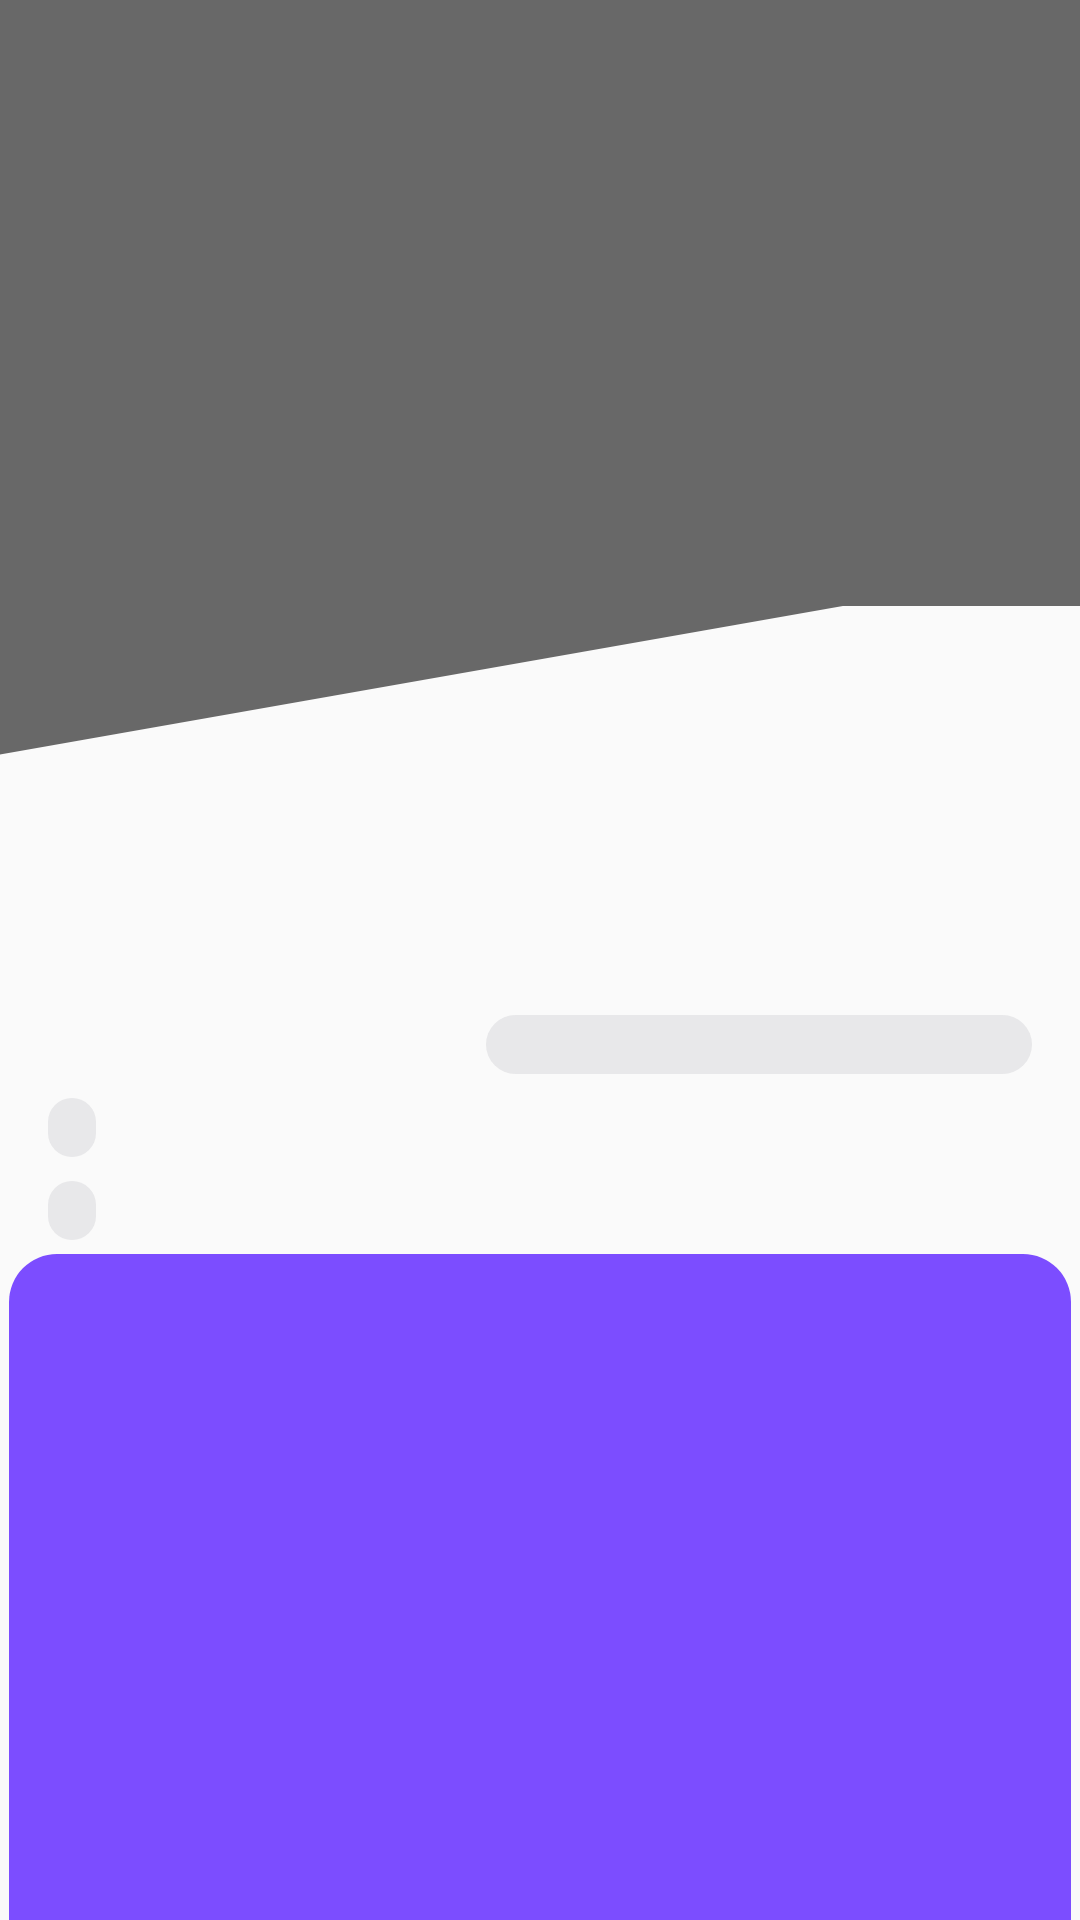

Android layout source for this screen:
<!-- AndroidManifest.xml: application theme AppTheme -->
<!-- res/layout/activity_details_movie.xml -->
<?xml version="1.0" encoding="utf-8"?>

<android.support.constraint.ConstraintLayout xmlns:android="http://schemas.android.com/apk/res/android"
    xmlns:app="http://schemas.android.com/apk/res-auto"
    xmlns:tools="http://schemas.android.com/tools"
    android:layout_width="match_parent"
    android:layout_height="match_parent"
    tools:context=".DetailsMovieActivity">

    <ImageView
        android:id="@+id/img_baground_movies"
        android:layout_width="match_parent"
        android:layout_height="wrap_content"
        android:contentDescription="@string/desc_img"
        android:scaleType="centerCrop"
        app:layout_constraintBottom_toBottomOf="parent"
        app:layout_constraintEnd_toEndOf="parent"
        app:layout_constraintHorizontal_bias="0.0"
        app:layout_constraintStart_toStartOf="parent"
        app:layout_constraintTop_toTopOf="parent"
        app:layout_constraintVertical_bias="0.0"
        tools:src="@drawable/poster_bumblebee" />

    <View
        android:layout_width="match_parent"
        android:layout_height="match_parent"
        android:background="@color/colorTrasparantBlack"
        app:layout_constraintBottom_toBottomOf="parent"
        app:layout_constraintEnd_toEndOf="parent"
        app:layout_constraintHorizontal_bias="0.0"
        app:layout_constraintStart_toStartOf="parent"
        app:layout_constraintTop_toTopOf="parent"
        app:layout_constraintVertical_bias="0.0" />

    <android.support.design.widget.AppBarLayout
        android:id="@+id/app_bar_details"
        android:layout_width="0dp"
        android:layout_height="wrap_content"
        android:background="@color/colorTransparant"
        app:layout_constraintBottom_toTopOf="@+id/img_baground_movies"
        app:layout_constraintEnd_toEndOf="parent"
        app:layout_constraintHorizontal_bias="0.0"
        app:layout_constraintStart_toStartOf="parent"
        app:layout_constraintTop_toTopOf="parent"
        app:layout_constraintVertical_bias="0.0">

        <android.support.v7.widget.Toolbar
            android:id="@+id/toolbar_details"
            android:layout_width="match_parent"
            android:layout_height="50dp"
            android:background="@color/colorTransparant"
            android:gravity="center">

            <TextView
                android:layout_width="wrap_content"
                android:layout_height="wrap_content"
                android:textColor="@color/colorTextIcon" />
        </android.support.v7.widget.Toolbar>
    </android.support.design.widget.AppBarLayout>

    <View
        android:id="@+id/view"
        android:layout_width="0dp"
        android:layout_height="0dp"
        android:layout_marginTop="32dp"
        android:background="@drawable/bg_diagonal_cut_view"
        app:layout_constraintBottom_toBottomOf="parent"
        app:layout_constraintEnd_toEndOf="parent"
        app:layout_constraintHorizontal_bias="0.0"
        app:layout_constraintStart_toStartOf="parent"
        app:layout_constraintTop_toTopOf="@+id/guideline2"
        app:layout_constraintVertical_bias="0.0" />

    <TextView
        android:id="@+id/tv_movie_detail_title"
        android:layout_width="0dp"
        android:layout_height="wrap_content"
        android:layout_marginStart="16dp"
        android:layout_marginEnd="16dp"
        android:layout_marginBottom="@dimen/margin_size_low"
        android:ellipsize="end"
        android:maxLines="4"
        android:textAlignment="center"
        android:textColor="@android:color/black"
        android:textSize="22sp"
        android:textStyle="bold"
        app:layout_constraintBottom_toTopOf="@+id/tv_movie_detail_genres"
        app:layout_constraintEnd_toEndOf="parent"
        app:layout_constraintHorizontal_bias="0.0"
        app:layout_constraintStart_toEndOf="@+id/img_movie_photo_detail"
        tools:text="Avenger - Start Game (2020)Avenger - SAvenger - Start Game (2020)tart Game (2020)" />

    <TextView
        android:id="@+id/tv_movie_detail_genres"
        android:layout_width="0dp"
        android:layout_height="wrap_content"
        android:layout_centerHorizontal="true"
        android:layout_marginStart="16dp"
        android:layout_marginEnd="16dp"
        android:background="@drawable/bg_corner_full"
        android:ellipsize="end"
        android:maxLines="1"
        android:textAlignment="center"
        android:textSize="@dimen/size_text_low"
        app:layout_constraintBottom_toBottomOf="@+id/img_movie_photo_detail"
        app:layout_constraintEnd_toEndOf="parent"
        app:layout_constraintHorizontal_bias="0.0"
        app:layout_constraintStart_toEndOf="@+id/img_movie_photo_detail"
        tools:text="Cinematic, War" />

    <TextView
        android:id="@+id/tv_movie_detail_release"
        android:layout_width="wrap_content"
        android:layout_height="wrap_content"
        android:layout_marginStart="@dimen/margin_size_normal"
        android:layout_marginTop="@dimen/margin_size_low"
        android:layout_marginEnd="@dimen/margin_size_low"
        android:layout_marginBottom="@dimen/margin_size_low"
        android:background="@drawable/bg_corner_full"
        android:maxLines="1"
        android:textSize="@dimen/size_text_low"
        app:layout_constraintBottom_toBottomOf="@+id/view"
        app:layout_constraintEnd_toEndOf="parent"
        app:layout_constraintHorizontal_bias="0.0"
        app:layout_constraintStart_toStartOf="parent"
        app:layout_constraintTop_toBottomOf="@+id/img_movie_photo_detail"
        app:layout_constraintVertical_bias="0.0"
        tools:text="12 Desember 2019" />

    <TextView
        android:id="@+id/tv_movie_rating_detail"
        android:layout_width="wrap_content"
        android:layout_height="wrap_content"
        android:layout_marginStart="@dimen/margin_size_normal"
        android:layout_marginTop="@dimen/margin_size_low"
        android:layout_marginEnd="@dimen/margin_size_low"
        android:layout_marginBottom="@dimen/margin_size_low_small"
        android:background="@drawable/bg_corner_full"
        android:drawableEnd="@drawable/ic_star_black_24dp"
        android:drawablePadding="@dimen/margin_size_low_small"
        android:textSize="@dimen/size_text_low"
        app:layout_constraintBottom_toBottomOf="parent"
        app:layout_constraintEnd_toEndOf="parent"
        app:layout_constraintHorizontal_bias="0.0"
        app:layout_constraintStart_toStartOf="parent"
        app:layout_constraintTop_toBottomOf="@+id/tv_movie_detail_release"
        app:layout_constraintVertical_bias="0.0"
        tools:text="9.9" />

    <ImageView
        android:id="@+id/img_movie_photo_detail"
        android:layout_width="130dp"
        android:layout_height="180dp"
        android:layout_marginStart="@dimen/margin_size_normal"
        android:layout_marginTop="@dimen/margin_size_low"
        android:layout_marginBottom="@dimen/margin_size_low"
        android:clickable="true"
        android:contentDescription="@string/desc_img"
        android:focusable="true"
        android:scaleType="centerCrop"
        app:layout_constraintBottom_toBottomOf="parent"
        app:layout_constraintStart_toStartOf="parent"
        app:layout_constraintTop_toTopOf="@+id/guideline2"
        app:layout_constraintVertical_bias="0.0"
        tools:src="@drawable/poster_bumblebee" />

    <android.support.v4.widget.NestedScrollView
        android:layout_width="match_parent"
        android:layout_height="0dp"
        android:fillViewport="true"
        app:layout_constraintBottom_toBottomOf="parent"
        app:layout_constraintEnd_toEndOf="parent"
        app:layout_constraintHorizontal_bias="0.0"
        app:layout_constraintStart_toStartOf="parent"
        app:layout_constraintTop_toBottomOf="@id/app_bar_details">

        <TextView
            android:id="@+id/tv_movie_desc_detail"
            android:layout_width="match_parent"
            android:layout_height="wrap_content"
            android:layout_marginStart="@dimen/margin_size_low_small"
            android:layout_marginTop="368dp"
            android:layout_marginEnd="@dimen/margin_size_low_small"
            android:background="@drawable/bg_corner_radius"
            android:drawableTop="@drawable/ic_overview"
            android:drawablePadding="@dimen/margin_size_normal"
            android:padding="32dp"
            android:textAlignment="center"
            android:textColor="@color/colorWhite"
            tools:text="@string/lorem" />
    </android.support.v4.widget.NestedScrollView>

    <android.support.constraint.Guideline
        android:id="@+id/guideline2"
        android:layout_width="wrap_content"
        android:layout_height="wrap_content"
        android:orientation="horizontal"
        app:layout_constraintGuide_begin="170dp" />
</android.support.constraint.ConstraintLayout>
<!-- resources referenced by this layout -->
<resources>
  <color name="colorTextIcon">#FFFFFF</color>
  <color name="colorTransparant">#00000000</color>
  <color name="colorTrasparantBlack">#95000000</color>
  <color name="colorWhite">#FFFFFF</color>
  <dimen name="margin_size_low">8dp</dimen>
  <dimen name="margin_size_low_small">3dp</dimen>
  <dimen name="margin_size_normal">16dp</dimen>
  <dimen name="size_text_low">10sp</dimen>
  <!-- drawable bg_diagonal_cut_view (drawable) -->
  <?xml version="1.0" encoding="utf-8"?>
  
  <layer-list xmlns:android="http://schemas.android.com/apk/res/android">
      
      
          
      
      <item android:top="60dp"
          android:bottom="-300dp"
          android:left="0dp"
          android:right="-300dp">
          <rotate
              android:fromDegrees="-10"
              android:pivotX="0%"
              android:pivotY="100%">
              <shape
                  android:shape="rectangle">
                  <solid
                      android:color="?android:colorBackground"/>
              </shape>
          </rotate>
      </item>
  </layer-list>
  <!-- drawable ic_overview (drawable) -->
  <?xml version="1.0" encoding="utf-8"?>
  
  <layer-list xmlns:tools="http://schemas.android.com/tools"
      xmlns:android="http://schemas.android.com/apk/res/android">
      <item
          android:id="@+id/ic_small_edit"
          android:drawable="@drawable/about_overview"
          android:gravity="center"
          android:width="140dp"
          android:height="30dp"
          android:end="4dp"/>
  </layer-list>
  <string name="desc_img">Images</string>
  <string name="lorem">Lorem ipsum dolor sit amet, consectetur adipiscing elit, sed do eiusmod tempor incididunt ut labore et dolore magna aliqua. Ut enim ad minim veniam, quis nostrud exercitation ullamco laboris nisi ut aliquip ex ea commodo consequat. Duis aute irure dolor in reprehenderit in voluptate velit esse cillum dolore eu fugiat nulla pariatur. Excepteur sint occaecat cupidatat non proident, sunt in culpa qui officia deserunt mollit anim id est laborum. Lorem ipsum dolor sit amet, consectetur adipiscing elit, sed do eiusmod tempor incididunt ut labore et dolore magna aliqua. Ut enim ad minim veniam, quis nostrud exercitation ullamco laboris nisi ut aliquip ex ea commodo consequat. Duis aute irure dolor in reprehenderit in voluptate velit esse cillum dolore eu fugiat nulla pariatur. Excepteur sint occaecat cupidatat non proident, sunt in culpa qui officia deserunt mollit anim id est laborum. Lorem ipsum dolor sit amet, consectetur adipiscing elit, sed do eiusmod tempor incididunt ut labore et dolore magna aliqua. Ut enim ad minim veniam, quis nostrud exercitation ullamco laboris nisi ut aliquip ex ea commodo consequat. Duis aute irure dolor in reprehenderit in voluptate velit esse cillum dolore eu fugiat nulla pariatur. Excepteur sint occaecat cupidatat non proident, sunt in culpa qui officia deserunt mollit anim id est laborum. Lorem ipsum dolor sit amet, consectetur adipiscing elit, sed do eiusmod tempor incididunt ut labore et dolore magna aliqua. Ut enim ad minim veniam, quis nostrud exercitation ullamco laboris nisi ut aliquip ex ea commodo consequat. Duis aute irure dolor in reprehenderit in voluptate velit esse cillum dolore eu fugiat nulla pariatur. Excepteur sint occaecat cupidatat non proident, sunt in culpa qui officia deserunt mollit anim id est laborum</string>
  <style name="AppTheme" parent="Theme.AppCompat.Light.NoActionBar">
          
          <item name="android:textColorSecondary">@color/colorWhite</item>
          <item name="colorPrimary">@color/colorPrimary</item>
          <item name="colorPrimaryDark">@color/colorPrimaryDark</item>
          <item name="colorAccent">@color/colorAccent</item>
      </style>
  <dimen name="activity_margin_vertical">16dp</dimen>
  <color name="colorTransparant2">#4ABABAC0</color>
  <color name="colorAccent">#7C4DFF</color>
  <color name="colorPrimary">#9C27B0</color>
  <color name="colorPrimaryDark">#7B1FA2</color>
</resources>
